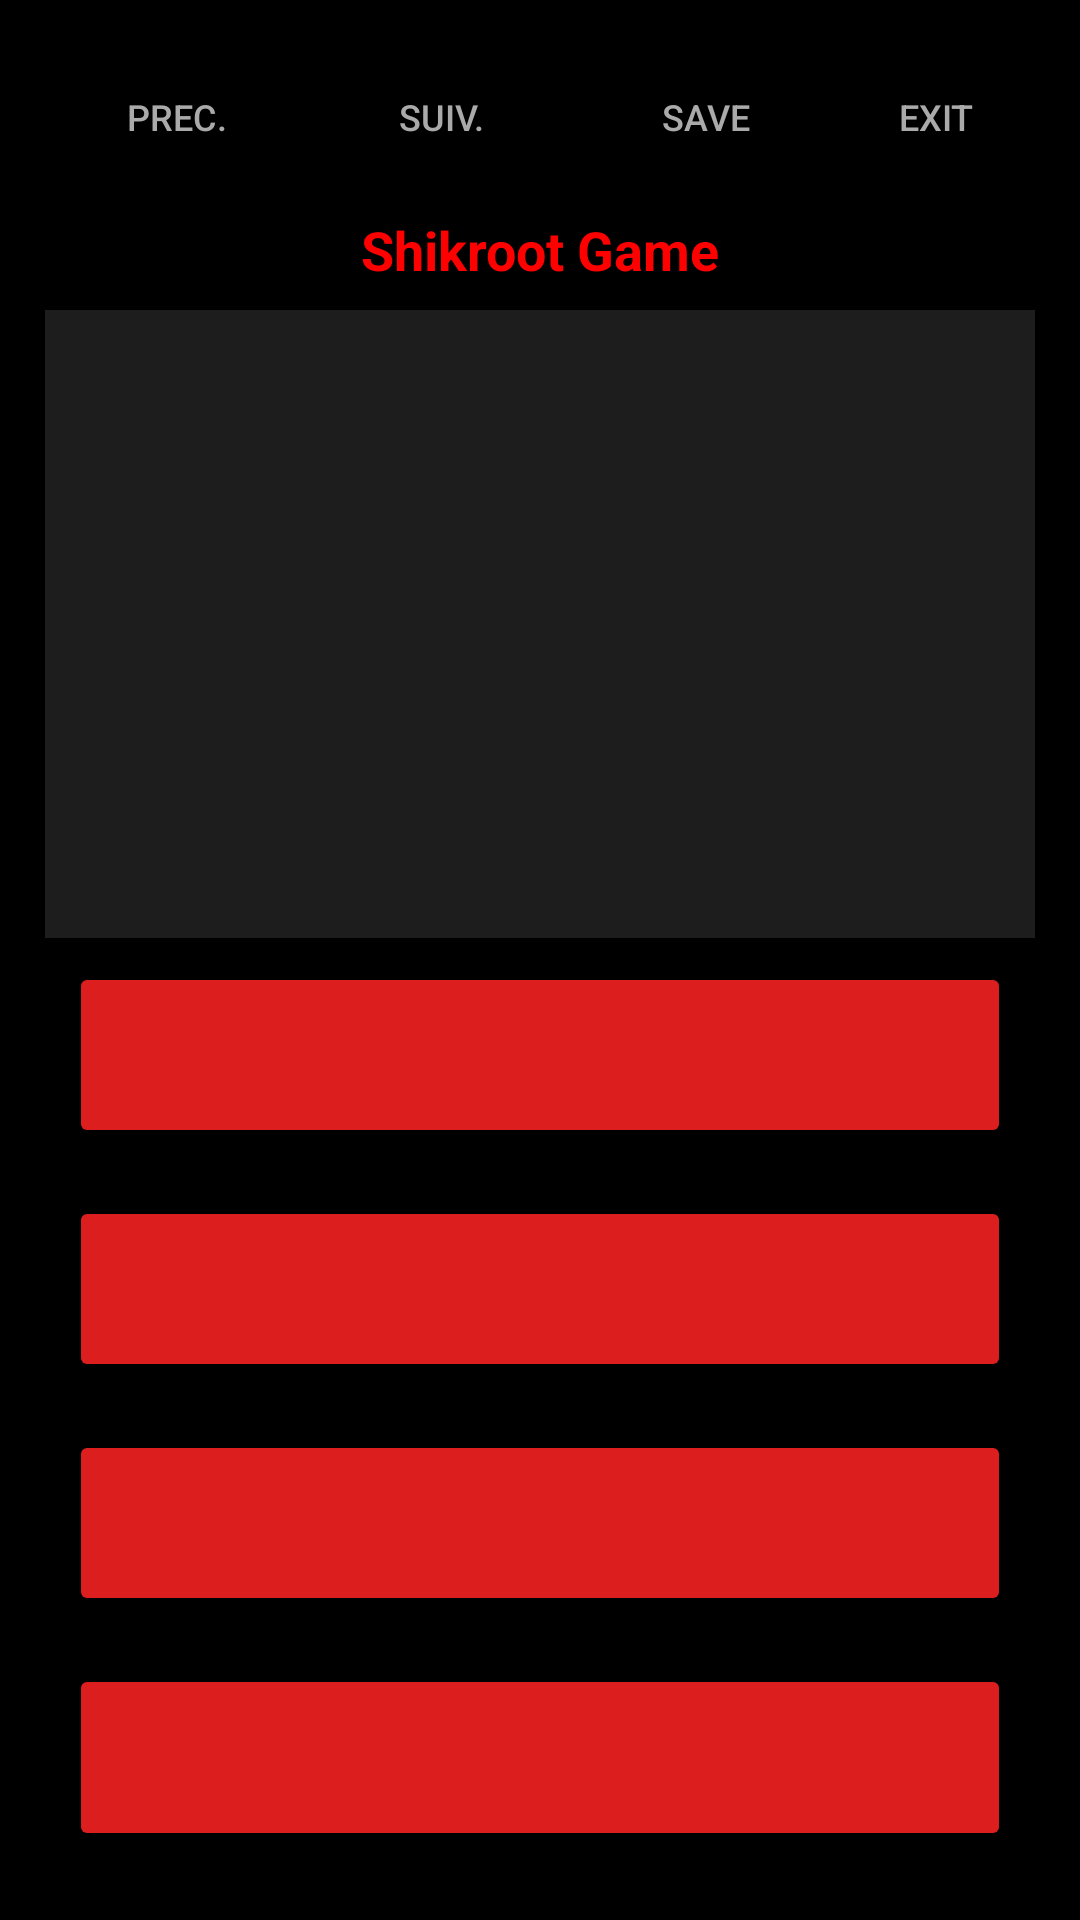

Layout XML and referenced resources for this Android screen:
<!-- AndroidManifest.xml: application theme Theme.ShikRoot -->
<!-- res/layout/activity_game.xml -->
<?xml version="1.0" encoding="utf-8"?>
<LinearLayout
    xmlns:android="http://schemas.android.com/apk/res/android"
    xmlns:tools="http://schemas.android.com/tools"
    android:layout_width="fill_parent"
    android:paddingRight="0dp"
    android:paddingLeft="0dp"
    android:layout_margin="0px"
    android:orientation="vertical"
    android:background="#000"
    android:padding="15dp"
    android:layout_height="fill_parent">

    <LinearLayout
        android:layout_width="match_parent"
        android:layout_height="wrap_content"
        android:orientation="horizontal">

        <Button
            android:layout_width="wrap_content"
            android:layout_height="match_parent"
            android:backgroundTint="#000"
            android:text="Prec."
            android:textColor="#AAA"
            android:textSize="12dp"
            android:radius="500px">

        </Button>
        <Button
            android:layout_width="wrap_content"
            android:layout_height="match_parent"
            android:backgroundTint="#000"
            android:text="Suiv."
            android:textColor="#AAA"
            android:textSize="12dp"
            >

        </Button>
        <Button
            android:layout_width="wrap_content"
            android:layout_height="match_parent"
            android:text="Save"
            android:textColor="#AAA"
            android:textSize="12dp"
            android:backgroundTint="#000"
            >

        </Button>

        <Button
            android:id="@+id/id_exit"
            android:layout_width="wrap_content"
            android:layout_height="match_parent"
            android:layout_weight="2"
            android:backgroundTint="#000"
            android:text="Exit"
            android:textColor="#AAA"
            android:textSize="12dp">

        </Button>

    </LinearLayout>
    <TextView
        android:id="@+id/name"
        android:layout_width="match_parent"
        android:layout_height="wrap_content"
        android:text="Shikroot Game"
        android:layout_gravity="center"
        android:gravity="center"
        android:textStyle="bold"
        android:textSize="18sp"
        android:textColor="#ff00"
        android:background="@color/black"
        android:padding="8sp"
        >

    </TextView>
<LinearLayout
    android:layout_width="match_parent"
    android:layout_height="wrap_content"
    android:orientation="vertical"
    android:background="#1E1D1D"
    android:layout_weight="5">
    <TextView
        android:id="@+id/game_activity_textview_question"
        android:layout_width="match_parent"
        android:layout_height="0dp"
        android:layout_margin="10dp"
        android:layout_weight="5"
        android:gravity="center"
        android:padding="5dp"
        android:textColor="@color/white"
        android:textSize="18sp"
        android:textStyle="italic"
        tools:text="Question?" />
</LinearLayout>

    <Button
        android:id="@+id/game_activity_button_1"
        android:layout_width="match_parent"
        android:layout_height="0dp"
        android:layout_gravity="center_horizontal"
        android:layout_margin="8sp"
        android:layout_weight="2"
        android:backgroundTint="#DD1E1E"
        android:textColor="@color/black"
        android:textSize="12sp"
        android:textStyle="bold"
        tools:text="Answer1" />

    <Button
        android:id="@+id/game_activity_button_2"
        android:layout_width="match_parent"
        android:layout_height="0dp"
        android:layout_gravity="center_horizontal"
        android:layout_margin="8sp"
        android:layout_weight="2"
        android:backgroundTint="#DD1E1E"
        android:textColor="@color/black"
        android:textSize="12sp"
        android:textStyle="bold"
        tools:text="Answer1" />

   <Button
       android:id="@+id/game_activity_button_3"
       android:layout_width="match_parent"
       android:layout_height="0dp"
       android:layout_gravity="center_horizontal"
       android:layout_margin="8sp"
       android:layout_weight="2"
       android:backgroundTint="#DD1E1E"
       android:textColor="@color/black"
       android:textSize="12sp"
       android:textStyle="bold"
       tools:text="Answer1"/>

    <Button
        android:id="@+id/game_activity_button_4"
        android:layout_width="match_parent"
        android:layout_height="0dp"
        android:layout_gravity="center_horizontal"
        android:layout_margin="8sp"
        android:layout_weight="2"
        android:backgroundTint="#DD1E1E"
        android:textColor="@color/black"
        android:textSize="12sp"
        android:textStyle="bold"
        tools:text="Answer1"/>
</LinearLayout>
<!-- resources referenced by this layout -->
<resources>
  <style name="Theme.ShikRoot" parent="Theme.MaterialComponents.DayNight.DarkActionBar">
          
          <item name="colorPrimary">@color/purple_500</item>
          <item name="colorPrimaryVariant">@color/purple_700</item>
          <item name="colorOnPrimary">@color/white</item>
          
          <item name="colorSecondary">@color/teal_200</item>
          <item name="colorSecondaryVariant">@color/teal_700</item>
          <item name="colorOnSecondary">@color/black</item>
          
          <item name="android:statusBarColor" tools:targetApi="l">?attr/colorPrimaryVariant</item>
          
      </style>
  <!-- not gathered from this repository: default colours our renderer supplied (Android Studio template values) -->
  <color name="purple_500">#FF6200EE</color>
  <color name="purple_700">#FF3700B3</color>
  <color name="teal_200">#FF03DAC5</color>
  <color name="teal_700">#FF018786</color>
  <color name="black">#FF000000</color>
  <color name="white">#FFFFFFFF</color>
</resources>
